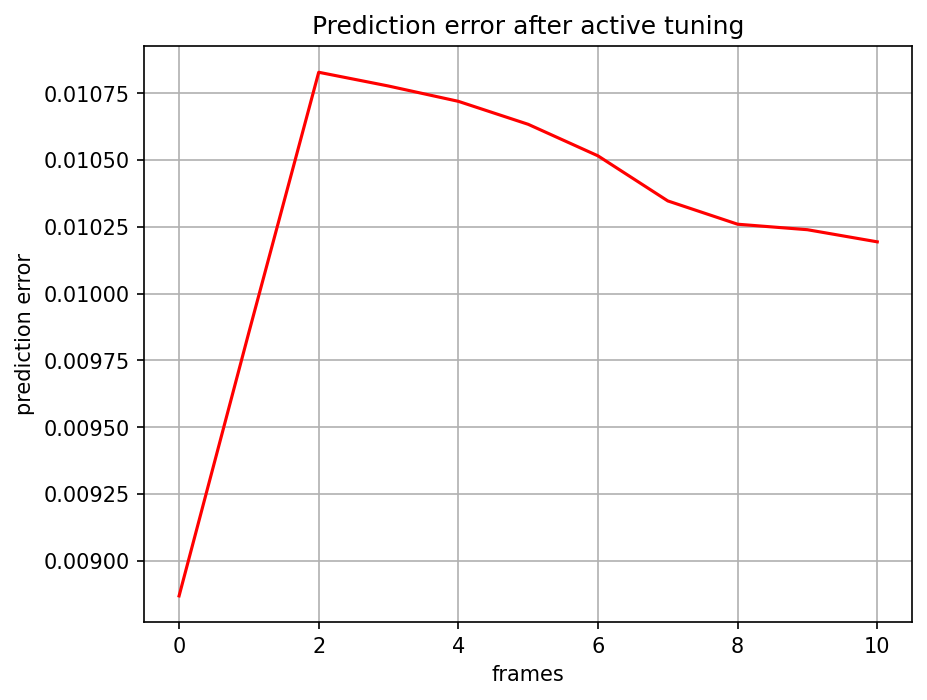

Data behind this chart, as committed beside it:
, 0
0, 0.008869
1, 0.009855
2, 0.01083
3, 0.01078
4, 0.01072
5, 0.01063
6, 0.01052
7, 0.01035
8, 0.01026
9, 0.01024
10, 0.01019
